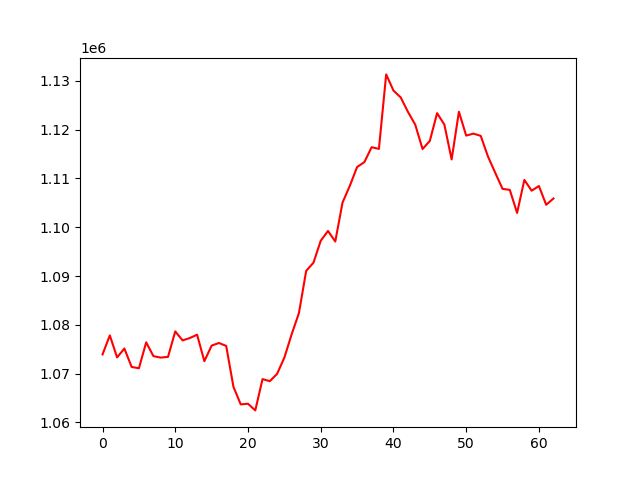

Data behind this chart, as committed beside it:
, 0
0, 1073917
1, 1077819
2, 1073301
3, 1075127
4, 1071349
5, 1071076
6, 1076392
7, 1073557
8, 1073266
9, 1073413
10, 1078640
11, 1076794
12, 1077274
13, 1077963
14, 1072526
15, 1075725
16, 1076260
17, 1075668
18, 1067268
19, 1063672
20, 1063797
21, 1062435
22, 1068851
23, 1068429
24, 1069931
25, 1073262
26, 1078031
27, 1082383
28, 1091052
29, 1092730
30, 1097228
31, 1099243
32, 1097076
33, 1105067
34, 1108501
35, 1112353
36, 1113356
37, 1116415
38, 1116066
39, 1131349
40, 1128037
41, 1126618
42, 1123648
43, 1121021
44, 1116045
45, 1117701
46, 1123401
47, 1121052
48, 1113903
49, 1123694
50, 1118797
51, 1119206
52, 1118744
53, 1114496
54, 1111151
55, 1107873
56, 1107656
57, 1102941
58, 1109710
59, 1107493
... 3 more rows
